Run: headless pygame with SDL's dummy video driver; simulated clock (each Clock.tick advances the game by its frame time, no real sleeping); random seed 0; keys injected as events and as key.get_pressed() state; no mouse input.
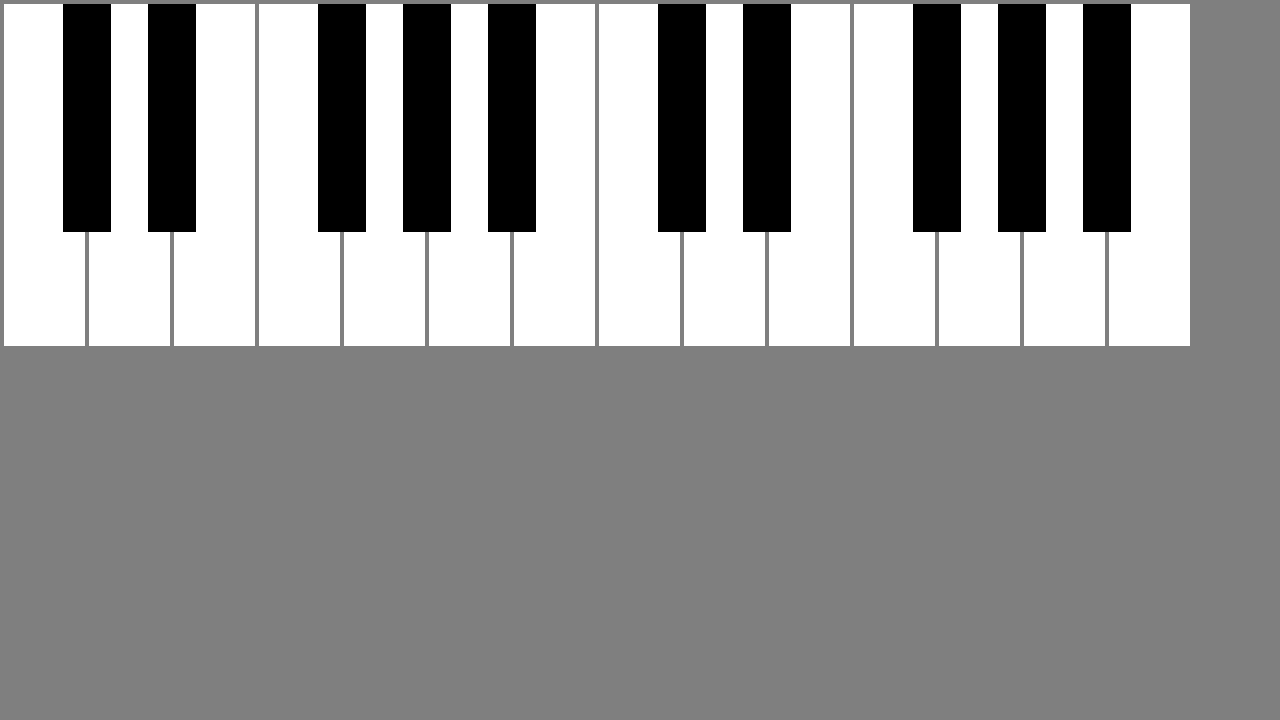
Frame 1 of 4 · flips 1–60 · no input
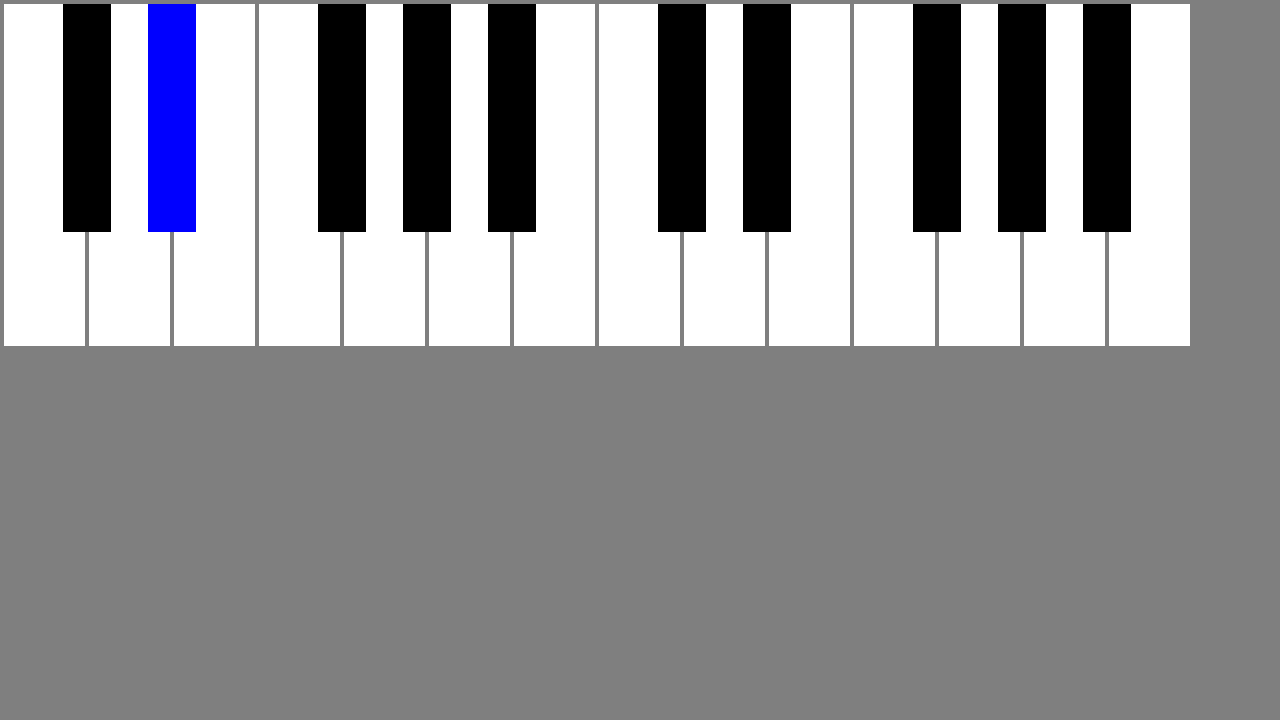
Frame 2 of 4 · flips 61–180 · tapped SPACE, RETURN · held RIGHT (→), D
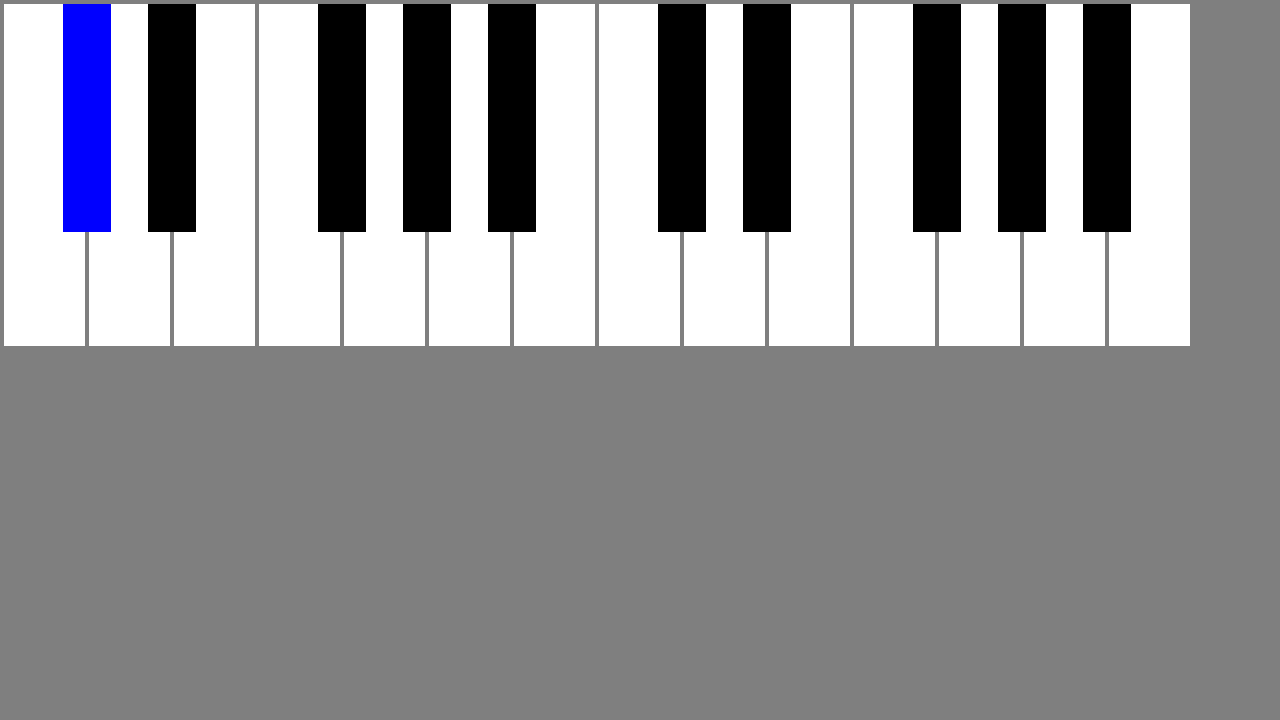
Frame 3 of 4 · flips 181–300 · held DOWN (↓), S
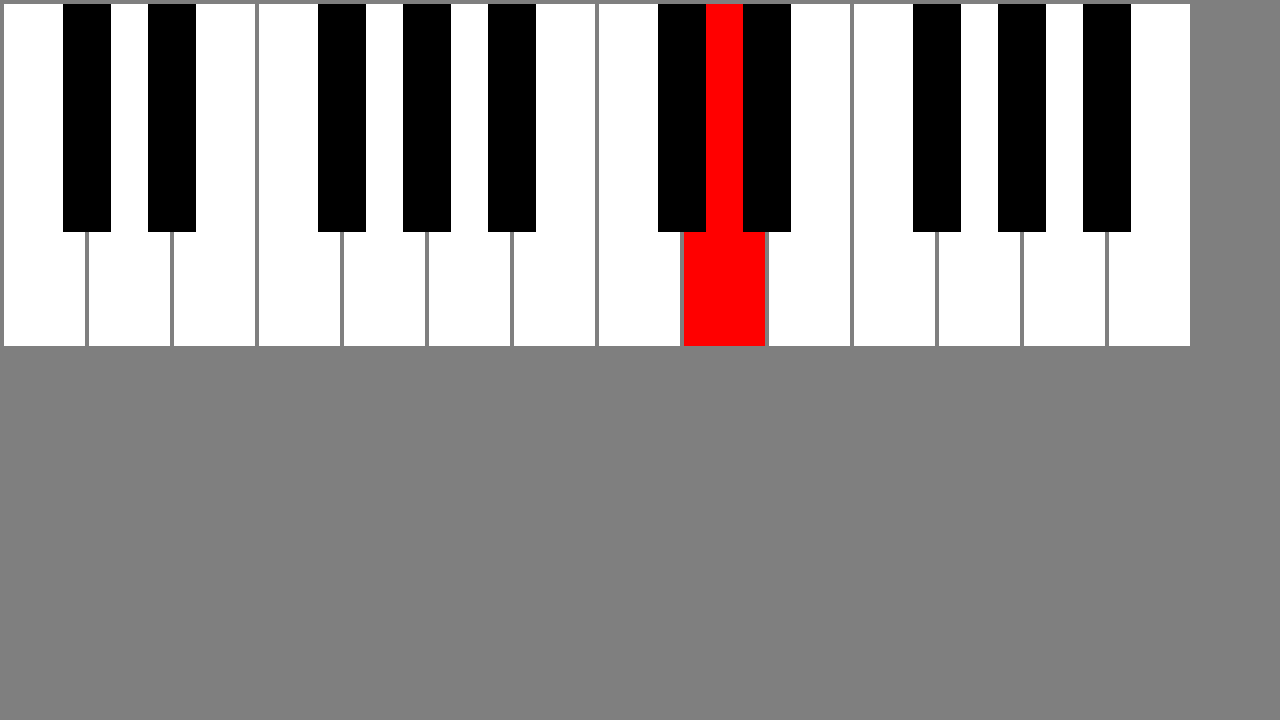
Frame 4 of 4 · flips 301–420 · held LEFT (←), A, UP (↑), W

The pygame program that drew these frames:


import os
import sys

# Hide welcome message from pygame when importing (seriously, who does that?)
import contextlib
with contextlib.redirect_stdout(None):
    import pygame
    import pygame.midi


# Colors for keys and background
color_grey = (127, 127, 127)
color_white = (255, 255, 255)
color_black = (0, 0, 0)
color_red = (255, 0, 0)
color_blue = (0, 0, 255)


key_to_note = {
        # pygame_key_id: (pitch, black, on)
        # pygame_key_id: pygame's internal constant to represent a key
        # pitch: the pitch of this note (on the octave 0) --> not used
        # black: a boolean to know if the key is black or white
        # on: a boolean to keep track of if this note is on

        #1st octave
        pygame.K_z: (12, False, False),  # C0
        pygame.K_s: (13, True, False),  # C#/Db0
        pygame.K_x: (14, False, False),  # D0
        pygame.K_d: (15, True, False),  # D#/Eb0
        pygame.K_c: (16, False, False),  # E0
        pygame.K_v: (17, False, False),  # F0
        pygame.K_g: (18, True, False),  # F#/Gb0
        pygame.K_b: (19, False, False),  # G0
        pygame.K_h: (20, True, False),  # G#/Ab0
        pygame.K_n: (21, False, False),  # A0
        pygame.K_j: (22, True, False),  # A#/Bb0
        pygame.K_m: (23, False, False),  # B0

        #2nd octave
        pygame.K_q: (24, False, False),  # C1
        pygame.K_2: (25, True, False),  # C#/Db1
        pygame.K_w: (26, False, False),  # D1
        pygame.K_3: (27, True, False),  # D#/Eb1
        pygame.K_e: (28, False, False),  # E1
        pygame.K_r: (29, False, False),  # F1
        pygame.K_5: (30, True, False),  # F#/Gb1
        pygame.K_t: (31, False, False),  # G1
        pygame.K_6: (32, True, False),  # G#/Ab1
        pygame.K_y: (33, False, False),  # A1
        pygame.K_7: (34, True, False),  # A#/Bb1
        pygame.K_u: (35, False, False),  # B1
}

def draw_keyboard(window) -> None:
    '''Draw the octave keyboard on screen'''

    window_width = 600 #window.get_width()
    window_height = 350 #window.get_height()

    margin = window_width // 140

    white_width = (window_width - 8 * margin) // 7
    black_width = white_width // 2 + 2 * margin

    left = margin
    top = margin
    bottom = window_height - top

    # Draw white keys
    for key in key_to_note:
        note, black, on = key_to_note[key]
        if black:
            continue
        pygame.draw.rect(window, color_red if on else color_white, (left, top, white_width, bottom - top))
        left += margin + white_width

    # Reset left for black keys
    left = margin + white_width + margin // 2 - black_width // 2

    bottom = bottom - (bottom - top) // 3

    # Draw black keys
    for key in key_to_note:
        note, black, on = key_to_note[key]
        if not black:
            continue
        if note == 18 or note == 25 or note == 30:  # Skip the inexistant black keys
            left += margin + white_width
        pygame.draw.rect(window, color_blue if on else color_black, (left, top, black_width, bottom - top))
        left += margin + white_width

def main() -> None:
    '''The main entrypoint for our program'''
    pygame.display.init()
    window = pygame.display.set_mode((1280, 720))
    window.fill(color_grey)
    draw_keyboard(window)
    pygame.display.update()

    # We only want to get events for our keyboard -> other events disabled
    pygame.event.set_allowed(None)
    pygame.event.set_allowed([pygame.KEYDOWN, pygame.KEYUP])

    # Our main loop which gets pressed keys, plays or stops notes and updates the display
    go_on = True
    while go_on:
        for event in pygame.event.get():

            # Turn note on if known key
            if event.type == pygame.KEYDOWN:
                key = event.key
                if key in key_to_note:
                    note, black, on = key_to_note[key]
                    if not on:
                        key_to_note[key] = note, black, True

                # Exit is user pressed <escape>
                elif key == pygame.K_ESCAPE:
                    go_on = False

            # Turn note off if known key
            elif event.type == pygame.KEYUP:
                key = event.key
                if key in key_to_note:
                    note, black, on = key_to_note[key]
                    if on:
                        key_to_note[key] = note, black, False

        draw_keyboard(window)
        pygame.display.update()

if __name__ == '__main__':
    main()
